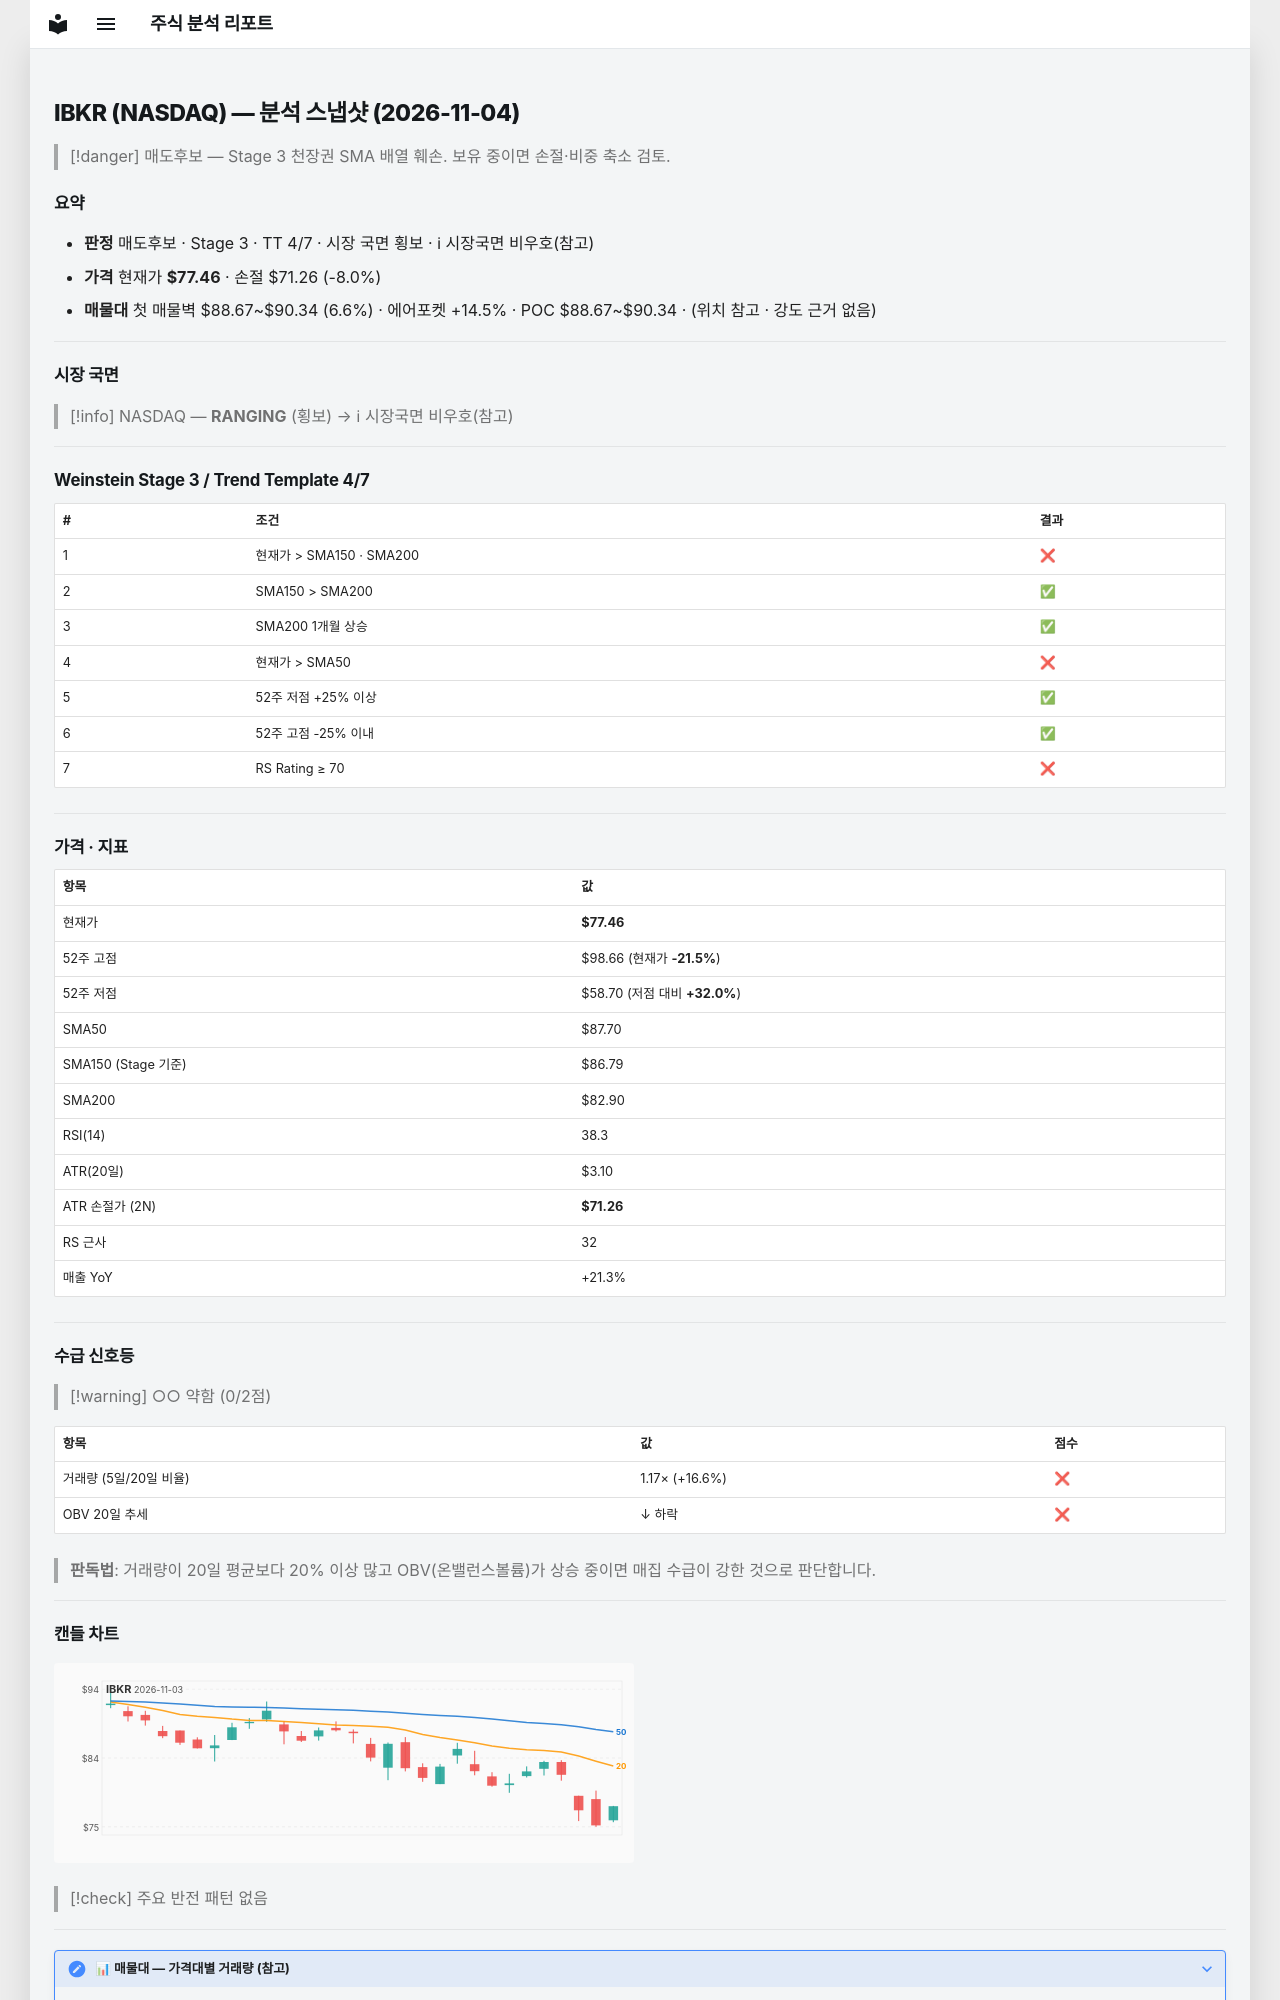

repository: soloandco/stock-reports · page: snapshots/IBKR-2026-11-04/index.html · generator: mkdocs

---
type: analysis-snapshot
title: IBKR 분석 스냅샷
ticker: IBKR
market: NASDAQ
created: 2026-11-04
updated: 2026-11-04
bar-date: 2026-11-03
verdict: 매도후보
real-rr: 3.42
sma50-gap-pct: -11.7
weekly-position: 저항대아래
weekly-overhead-price: 98.66
weekly-overhead-pct: 27.4
stage: 3
trend-template-score: 4
tt-max: 7
ma-set: sma-50-150-200
price: 77.45999908447266
stop-price: 71.26123952573366
market-regime: RANGING
supply-demand-score: 0/2
supply-demand-label: 약함
status: tracking
tags:
  - stock-agent
  - watchlist
  - IBKR
  - analysis
related:
  - "[[analysis-template]]"
---

# IBKR (NASDAQ) — 분석 스냅샷 (2026-11-04)

> [!danger] 매도후보 — Stage 3 천장권
> SMA 배열 훼손. 보유 중이면 손절·비중 축소 검토.

## 요약

- **판정** 매도후보 · Stage 3 · TT 4/7 · 시장 국면 횡보 · ℹ 시장국면 비우호(참고)
- **가격** 현재가 **$77.46** · 손절 $71.26 (-8.0%)
- **매물대** 첫 매물벽 $88.67~$90.34 (6.6%) · 에어포켓 +14.5% · POC $88.67~$90.34 · (위치 참고 · 강도 근거 없음)

---

## 시장 국면

> [!info] NASDAQ — **RANGING** (횡보) → ℹ 시장국면 비우호(참고)

---

## Weinstein Stage 3 / Trend Template 4/7

| # | 조건 | 결과 |
|---|------|------|
| 1 | 현재가 > SMA150 · SMA200 | ❌ |
| 2 | SMA150 > SMA200 | ✅ |
| 3 | SMA200 1개월 상승 | ✅ |
| 4 | 현재가 > SMA50 | ❌ |
| 5 | 52주 저점 +25% 이상 | ✅ |
| 6 | 52주 고점 -25% 이내 | ✅ |
| 7 | RS Rating ≥ 70 | ❌ |

---

## 가격 · 지표

| 항목 | 값 |
|------|---|
| 현재가 | **$77.46** |
| 52주 고점 | $98.66 (현재가 **-21.5%**) |
| 52주 저점 | $58.70 (저점 대비 **+32.0%**) |
| SMA50 | $87.70 |
| SMA150 (Stage 기준) | $86.79 |
| SMA200 | $82.90 |
| RSI(14) | 38.3 |
| ATR(20일) | $3.10 |
| ATR 손절가 (2N) | **$71.26** |
| RS 근사 | 32 |
| 매출 YoY | +21.3% |

---
## 수급 신호등

> [!warning] ○○ 약함 (0/2점)

| 항목 | 값 | 점수 |
|------|------|------|
| 거래량 (5일/20일 비율) | 1.17× (+16.6%) | ❌ |
| OBV 20일 추세 | ↓ 하락 | ❌ |

> **판독법**: 거래량이 20일 평균보다 20% 이상 많고 OBV(온밸런스볼륨)가 상승 중이면 매집 수급이 강한 것으로 판단합니다.

---
